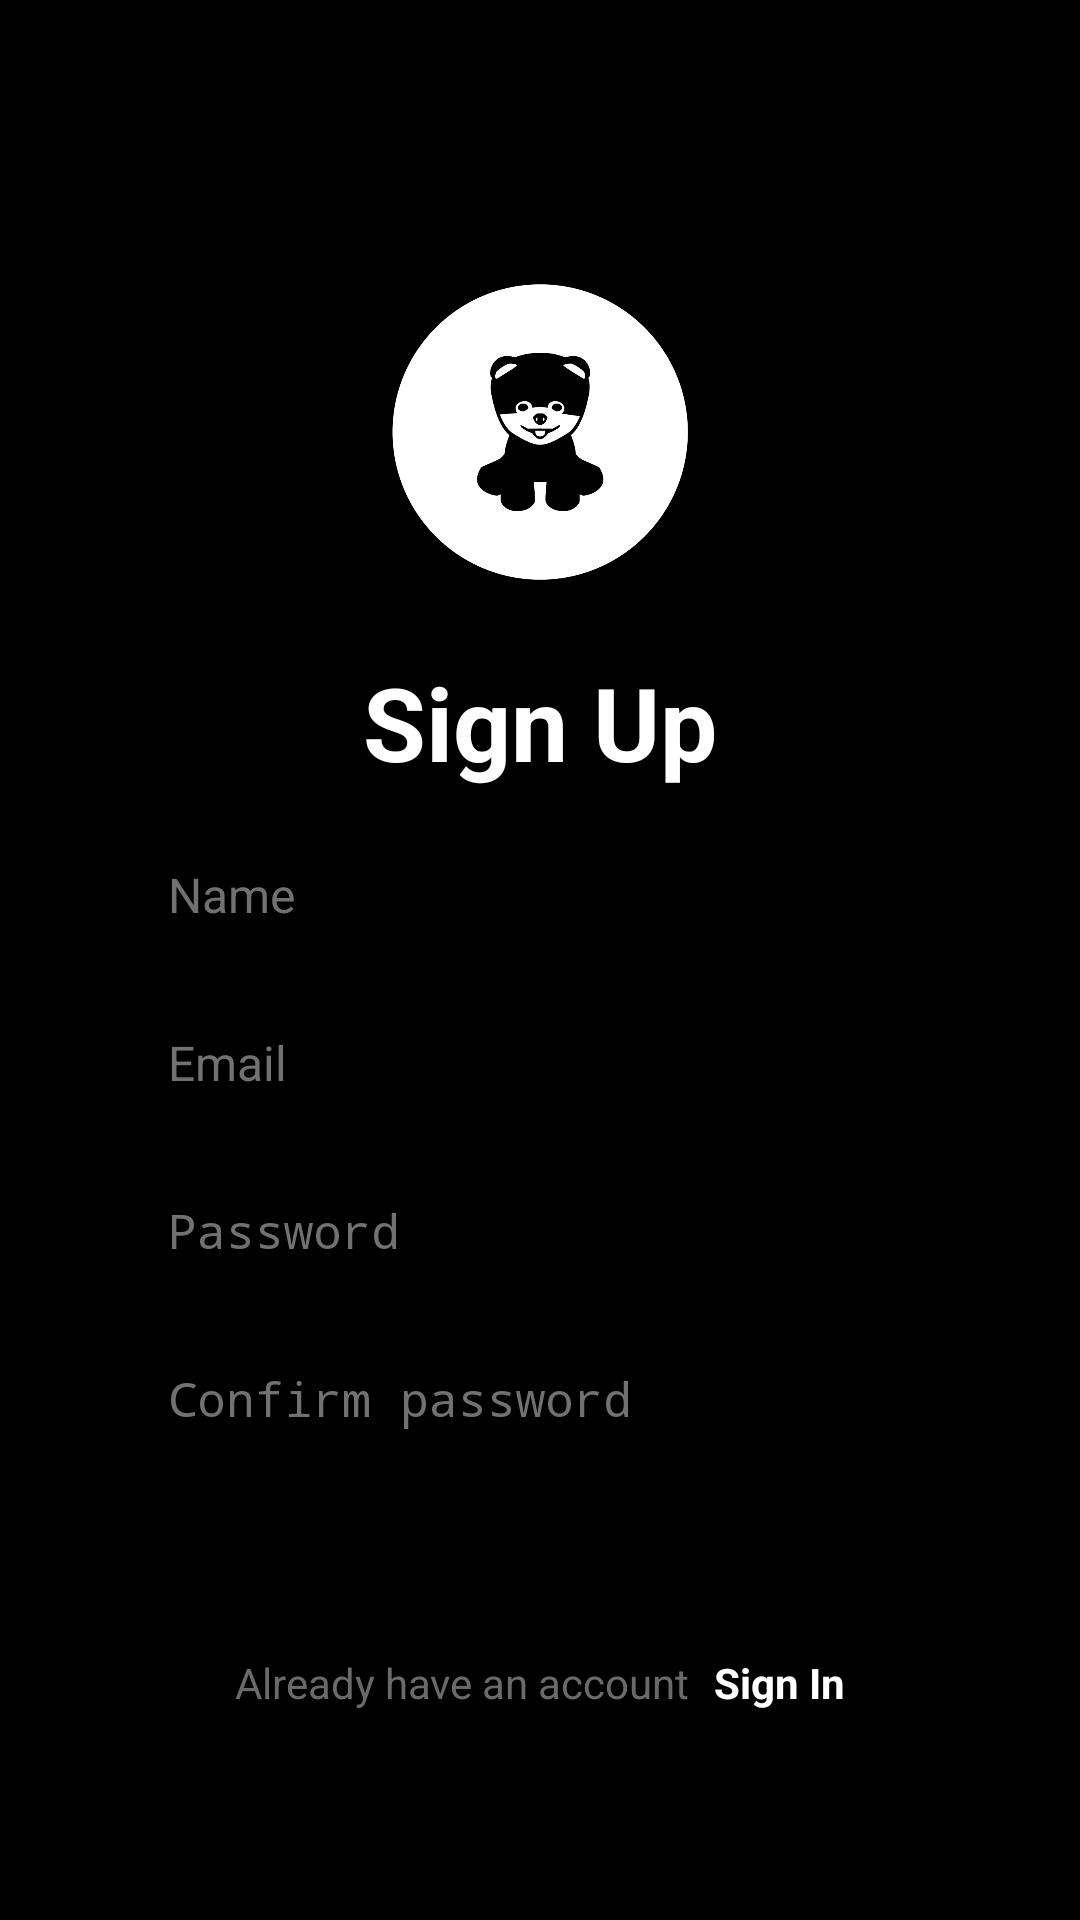

The Android layout XML behind this screen, and the referenced resources:
<!-- AndroidManifest.xml: application theme Theme.MobileDev -->
<!-- res/layout/activity_register.xml -->
<?xml version="1.0" encoding="utf-8"?>
<androidx.constraintlayout.widget.ConstraintLayout xmlns:android="http://schemas.android.com/apk/res/android"
    xmlns:app="http://schemas.android.com/apk/res-auto"
    xmlns:tools="http://schemas.android.com/tools"
    android:layout_width="match_parent"
    android:layout_height="match_parent"
    android:orientation="vertical"
    android:padding="16dp"
    android:background="@color/black"
    tools:context=".LoginActivity">

    <androidx.constraintlayout.widget.ConstraintLayout
        android:layout_width="match_parent"
        android:layout_height="wrap_content"
        app:layout_constraintBottom_toBottomOf="parent"
        app:layout_constraintEnd_toEndOf="parent"
        app:layout_constraintStart_toStartOf="parent"
        app:layout_constraintTop_toTopOf="parent">

        <ImageView
            android:id="@+id/imageView"
            android:layout_width="100dp"
            android:layout_height="100dp"
            android:layout_marginTop="24dp"
            android:src="@drawable/logo_w"
            app:layout_constraintEnd_toEndOf="parent"
            app:layout_constraintStart_toStartOf="parent"
            app:layout_constraintTop_toTopOf="parent" />


        <TextView
            android:id="@+id/textView4"
            android:layout_width="wrap_content"
            android:layout_height="wrap_content"
            android:layout_marginTop="24dp"
            android:layout_marginBottom="24dp"
            android:text="@string/signUp"
            android:textColor="#FFFFFF"
            android:textSize="34sp"
            android:textStyle="bold"
            app:layout_constraintBottom_toTopOf="@+id/constraintLayout"
            app:layout_constraintEnd_toEndOf="@+id/imageView"
            app:layout_constraintStart_toStartOf="@+id/imageView"
            app:layout_constraintTop_toBottomOf="@+id/imageView" />

        <androidx.constraintlayout.widget.ConstraintLayout

            android:id="@+id/constraintLayout"
            android:layout_width="match_parent"
            android:layout_height="wrap_content"
            android:paddingLeft="40dp"
            android:paddingRight="40dp"
            app:layout_constraintBottom_toBottomOf="parent"
            app:layout_constraintEnd_toEndOf="@+id/textView4"
            app:layout_constraintStart_toStartOf="@+id/textView4">

            <EditText
                android:id="@+id/nameEditText"
                android:layout_width="match_parent"
                android:layout_height="48dp"
                android:layout_marginBottom="8dp"
                android:hint="@string/name"
                android:textColorHint="@color/editTextHint"
                android:textSize="16sp"
                android:textColor="@color/white"
                app:layout_constraintBottom_toTopOf="@+id/email"
                app:layout_constraintEnd_toEndOf="parent"
                app:layout_constraintStart_toStartOf="parent"
                app:layout_constraintTop_toTopOf="parent" />

            <EditText
                android:id="@+id/email"
                android:layout_width="match_parent"
                android:layout_height="48dp"
                android:layout_marginBottom="8dp"
                android:hint="@string/email"
                android:inputType="textEmailAddress"
                android:textColorHint="@color/editTextHint"
                android:textSize="16sp"
                android:textColor="@color/white"
                app:layout_constraintBottom_toTopOf="@+id/password"
                app:layout_constraintEnd_toEndOf="@+id/nameEditText"
                app:layout_constraintStart_toStartOf="@+id/nameEditText"
                app:layout_constraintTop_toBottomOf="@+id/nameEditText" />

            <EditText
                android:id="@+id/password"
                android:layout_width="match_parent"
                android:layout_height="48dp"
                android:layout_marginBottom="8dp"
                android:hint="@string/password"
                android:inputType="textPassword"
                android:textColorHint="@color/editTextHint"
                android:textSize="16sp"
                android:textColor="@color/white"
                app:layout_constraintBottom_toTopOf="@+id/confirmPasswordEditText"
                app:layout_constraintEnd_toEndOf="@+id/email"
                app:layout_constraintStart_toStartOf="@+id/email"
                app:layout_constraintTop_toBottomOf="@+id/email" />

            <EditText
                android:id="@+id/confirmPasswordEditText"
                android:layout_width="match_parent"
                android:layout_height="48dp"
                android:layout_marginBottom="16dp"
                android:hint="@string/cPassword"
                android:inputType="textPassword"
                android:textColorHint="@color/editTextHint"
                android:textSize="16sp"
                android:textColor="@color/white"
                app:layout_constraintBottom_toTopOf="@+id/register_button"
                app:layout_constraintEnd_toEndOf="@+id/password"
                app:layout_constraintStart_toStartOf="@+id/password"
                app:layout_constraintTop_toBottomOf="@+id/password" />

            <Button
                android:id="@+id/register_button"
                android:layout_width="match_parent"
                android:layout_height="wrap_content"
                android:layout_marginBottom="32dp"
                android:backgroundTint="@color/white"
                android:onClick="onClick"
                android:text="@string/register"
                android:textColor="@color/black"
                android:textSize="14sp"
                android:textStyle="bold"
                app:layout_constraintBottom_toBottomOf="parent"
                app:layout_constraintEnd_toEndOf="@+id/confirmPasswordEditText"
                app:layout_constraintStart_toStartOf="@+id/confirmPasswordEditText"
                app:layout_constraintTop_toBottomOf="@+id/confirmPasswordEditText" />

            <androidx.constraintlayout.widget.ConstraintLayout
                android:layout_width="wrap_content"
                android:layout_height="wrap_content"
                app:layout_constraintBottom_toBottomOf="parent"
                app:layout_constraintEnd_toEndOf="@+id/register_button"
                app:layout_constraintStart_toStartOf="@+id/register_button">

                <TextView
                    android:id="@+id/textView2"
                    android:layout_width="wrap_content"
                    android:layout_height="wrap_content"
                    android:layout_marginEnd="8dp"
                    android:text="Already have an account"
                    android:textColor="#6A6A6A"
                    android:textSize="14sp"
                    app:layout_constraintBottom_toBottomOf="parent"
                    app:layout_constraintEnd_toStartOf="@+id/txtSignIn"
                    app:layout_constraintStart_toStartOf="parent"
                    app:layout_constraintTop_toTopOf="parent" />

                <TextView
                    android:id="@+id/txtSignIn"
                    android:layout_width="wrap_content"
                    android:layout_height="wrap_content"
                    android:onClick="redirectSignIn"
                    android:text="@string/sigIn"
                    android:textColor="#FFFFFF"
                    android:textSize="14sp"
                    android:textStyle="bold"
                    app:layout_constraintBottom_toBottomOf="parent"
                    app:layout_constraintEnd_toEndOf="parent"
                    app:layout_constraintStart_toEndOf="@+id/textView2"
                    app:layout_constraintTop_toTopOf="parent" />
            </androidx.constraintlayout.widget.ConstraintLayout>


        </androidx.constraintlayout.widget.ConstraintLayout>
    </androidx.constraintlayout.widget.ConstraintLayout>




</androidx.constraintlayout.widget.ConstraintLayout>
<!-- resources referenced by this layout -->
<resources>
  <color name="black">#FF000000</color>
  <color name="editTextHint">#717171</color>
  <color name="white">#FFFFFFFF</color>
  <!-- drawable logo_w: png bitmap (drawable, 36065 bytes) -->
  <string name="cPassword">Confirm password</string>
  <string name="email">Email</string>
  <string name="name">Name</string>
  <string name="password">Password</string>
  <string name="register">Register</string>
  <string name="sigIn">Sign In</string>
  <string name="signUp">Sign Up</string>
</resources>
